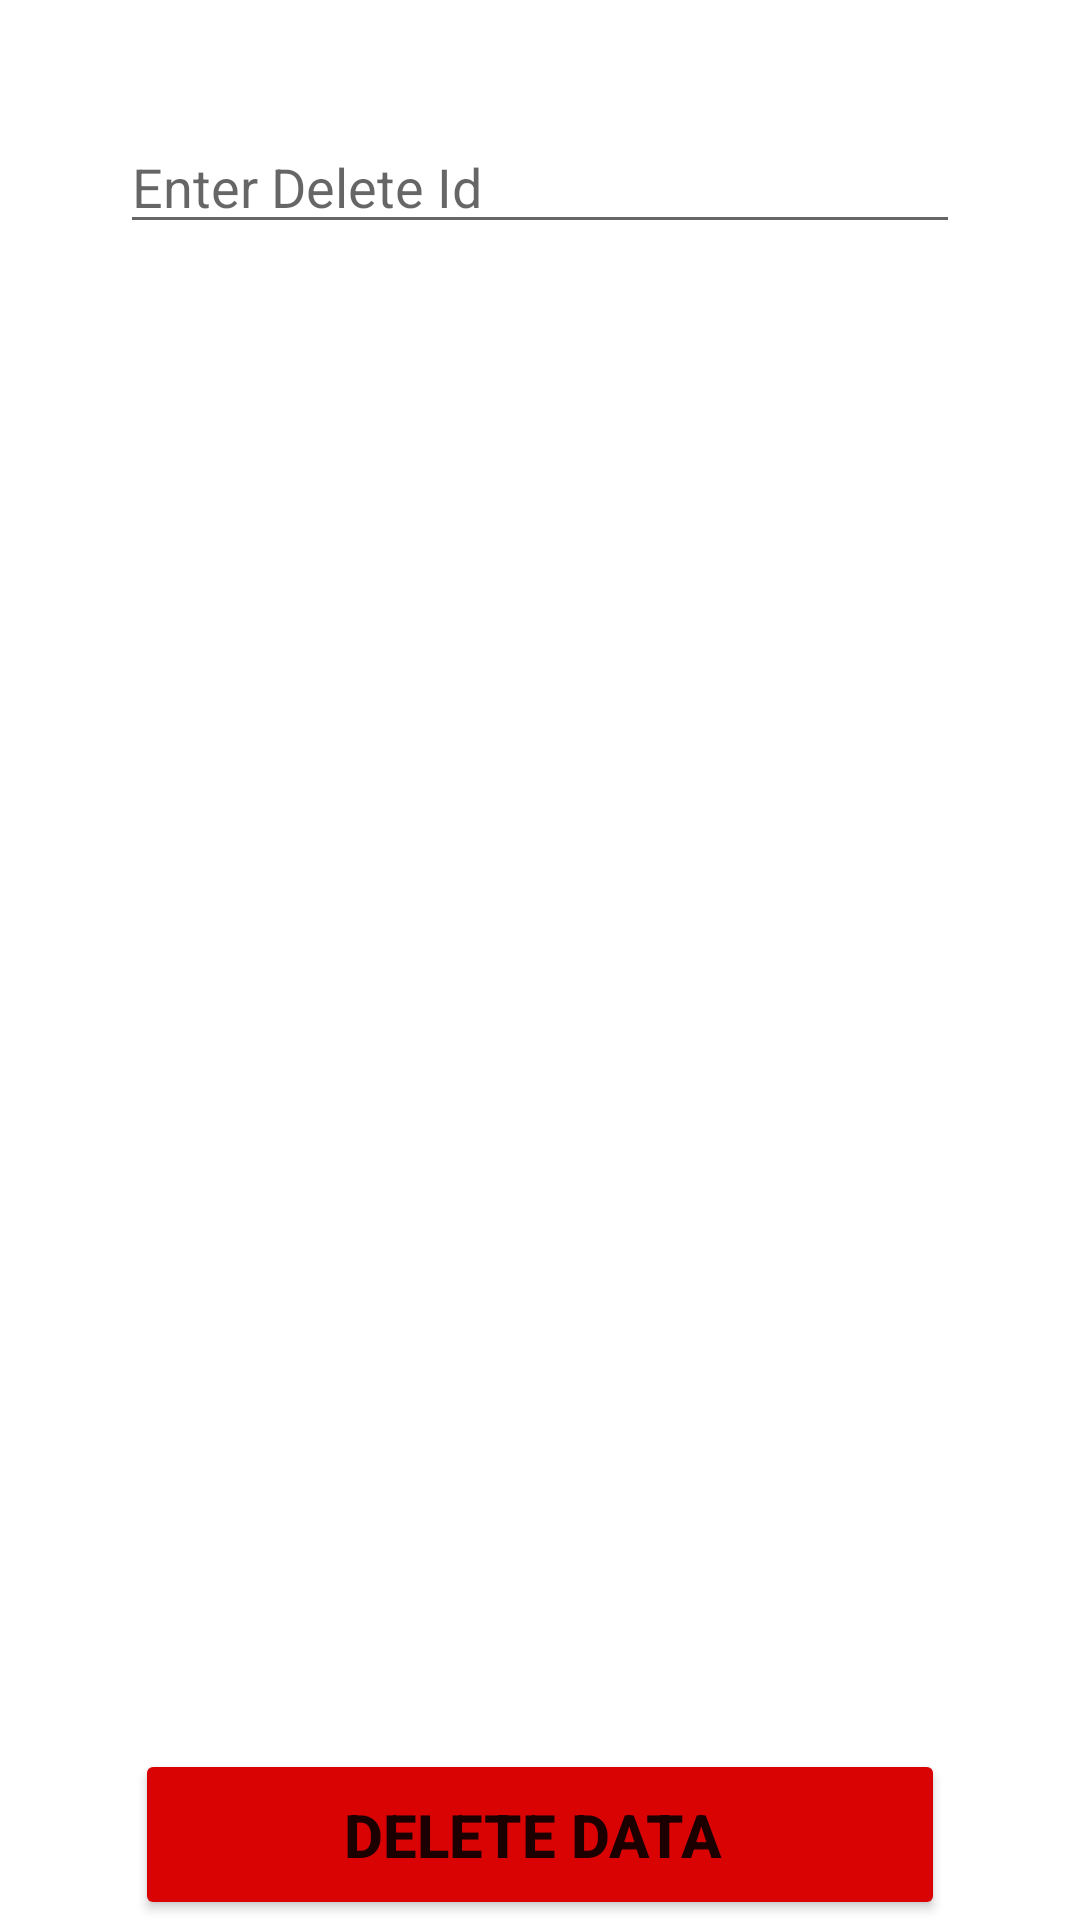

Write the Android layout XML for this screen, with the resource values it uses.
<!-- AndroidManifest.xml: application theme Theme.TestSqliteGetSetData -->
<!-- res/layout/activity_delete_data.xml -->
<?xml version="1.0" encoding="utf-8"?>
<RelativeLayout
    xmlns:android="http://schemas.android.com/apk/res/android"
    xmlns:app="http://schemas.android.com/apk/res-auto"
    xmlns:tools="http://schemas.android.com/tools"
    android:layout_width="match_parent"
    android:layout_height="match_parent"
    tools:context=".DeleteDataActivity">

    <EditText
        android:id="@+id/deleteId"
        android:layout_width="match_parent"
        android:layout_height="wrap_content"
        android:hint="Enter Delete Id "
        android:layout_gravity="center"
        android:layout_marginTop="40dp"
        android:layout_marginHorizontal="40dp"
        />

    <Button
        android:id="@+id/deleteDataBtn"
        android:layout_width="match_parent"
        android:layout_height="wrap_content"
        android:layout_alignParentBottom="true"
        android:layout_marginHorizontal="45dp"
        android:text="Delete Data "
        android:padding="15dp"
        android:textSize="20dp"
        android:textStyle="bold"
        android:backgroundTint="#DA0303"/>



</RelativeLayout>
<!-- resources referenced by this layout -->
<resources>
  <style name="Theme.TestSqliteGetSetData" parent="Theme.MaterialComponents.DayNight.DarkActionBar">
          
          <item name="colorPrimary">@color/purple_500</item>
          <item name="colorPrimaryVariant">@color/purple_700</item>
          <item name="colorOnPrimary">@color/white</item>
          
          <item name="colorSecondary">@color/teal_200</item>
          <item name="colorSecondaryVariant">@color/teal_700</item>
          <item name="colorOnSecondary">@color/black</item>
          
          <item name="android:statusBarColor">?attr/colorPrimaryVariant</item>
          
      </style>
  <!-- not gathered from this repository: default colours our renderer supplied (Android Studio template values) -->
  <color name="purple_500">#FF6200EE</color>
  <color name="purple_700">#FF3700B3</color>
  <color name="teal_200">#FF03DAC5</color>
  <color name="teal_700">#FF018786</color>
  <color name="black">#FF000000</color>
  <color name="white">#FFFFFFFF</color>
</resources>
